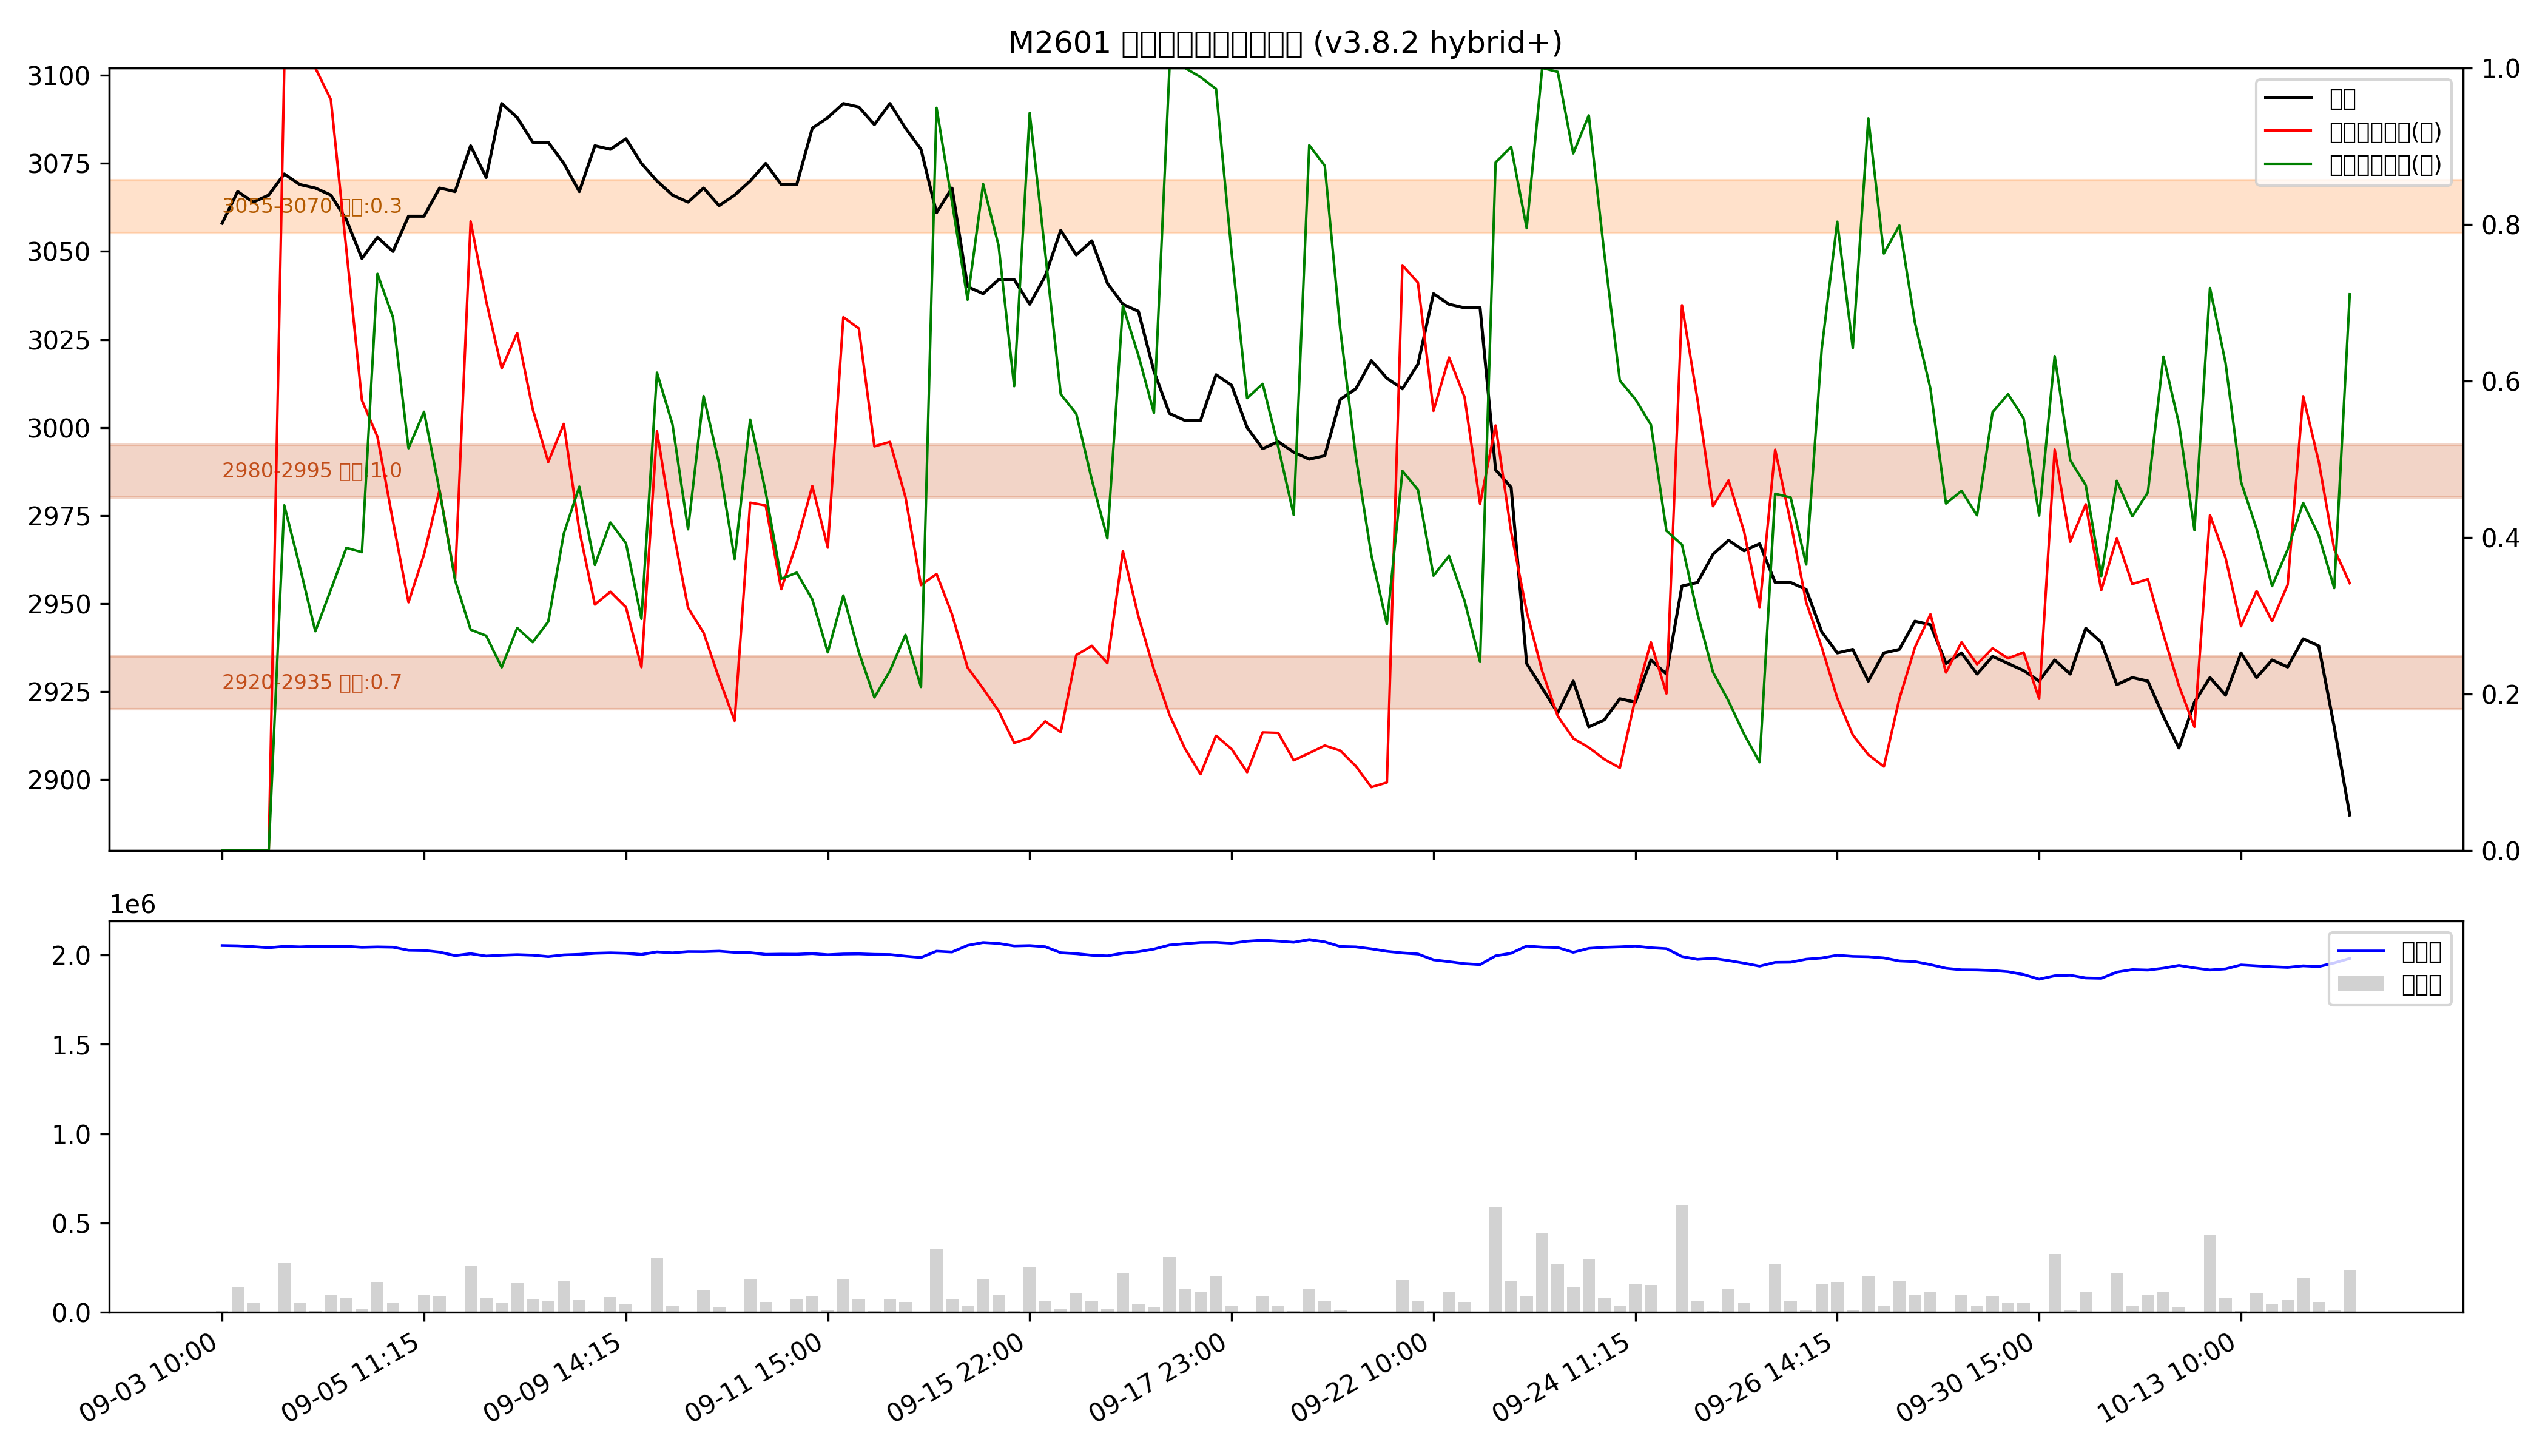

The data file committed next to this chart (first rows):
low, high, recent_strength, all_strength, avg_strength, persistent, zone_type
2920, 2935, 0.7, 0.6, 0.7, True, 持久区
2980, 2995, 强：1.0, 强：1.0, 强：1.0, True, 持久区
3055, 3070, 0.0, 0.6, 0.3, False, 短期区
